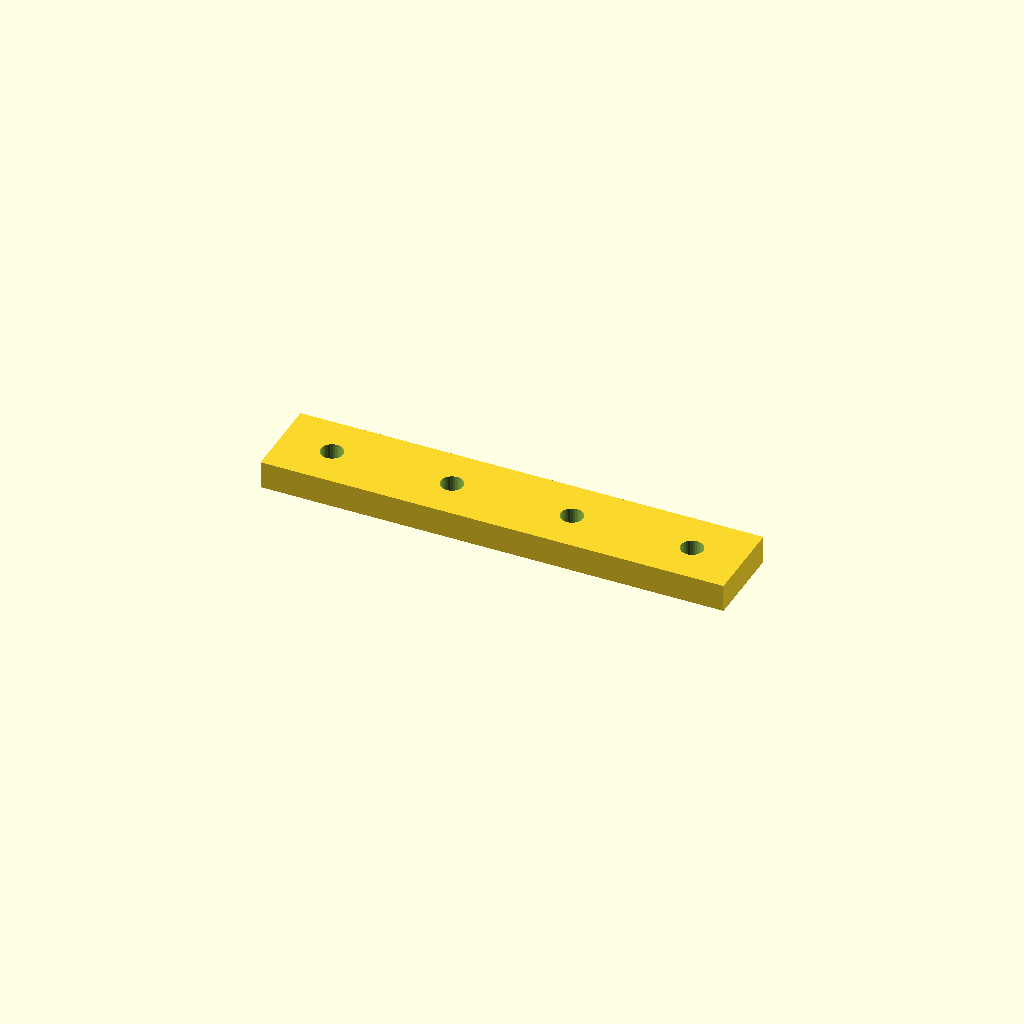
Cell 1 — every parameter at its default value.
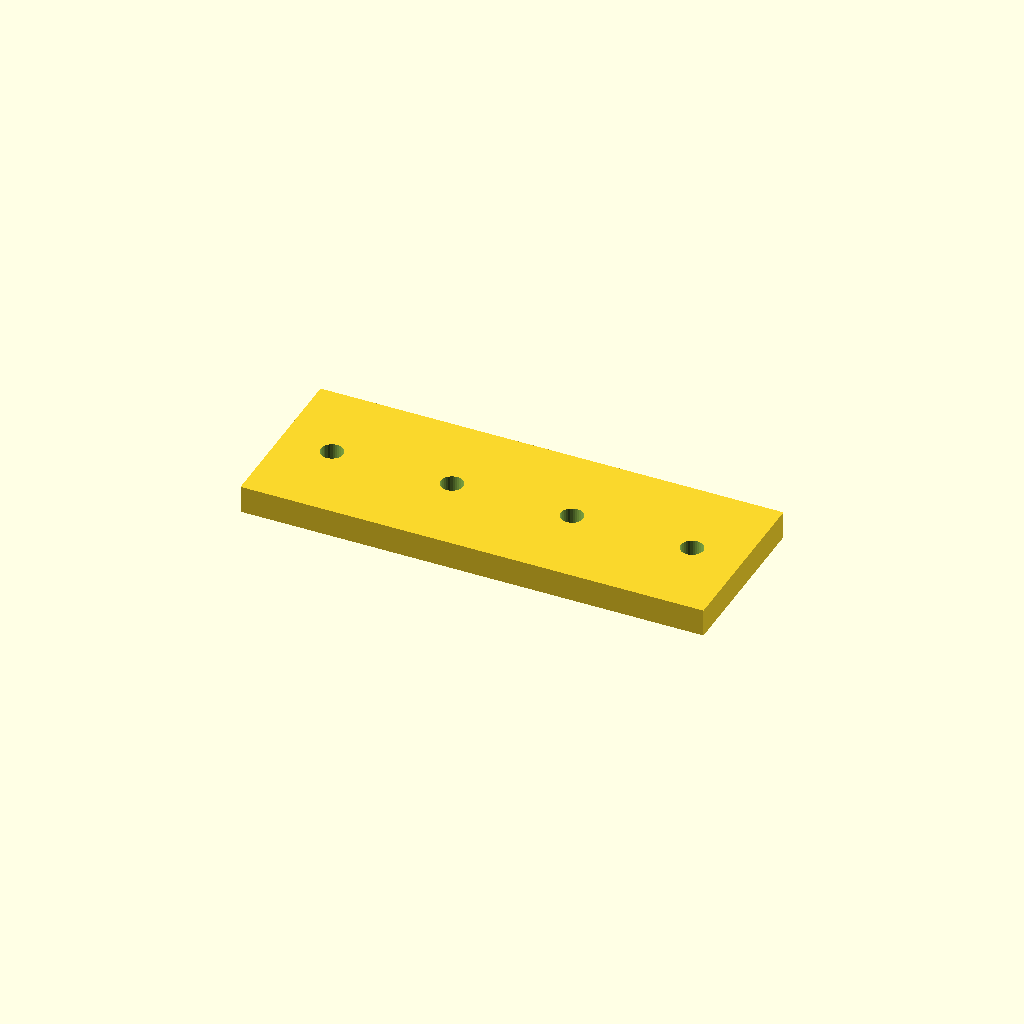
Cell 2: the same model with bar_w = 50.
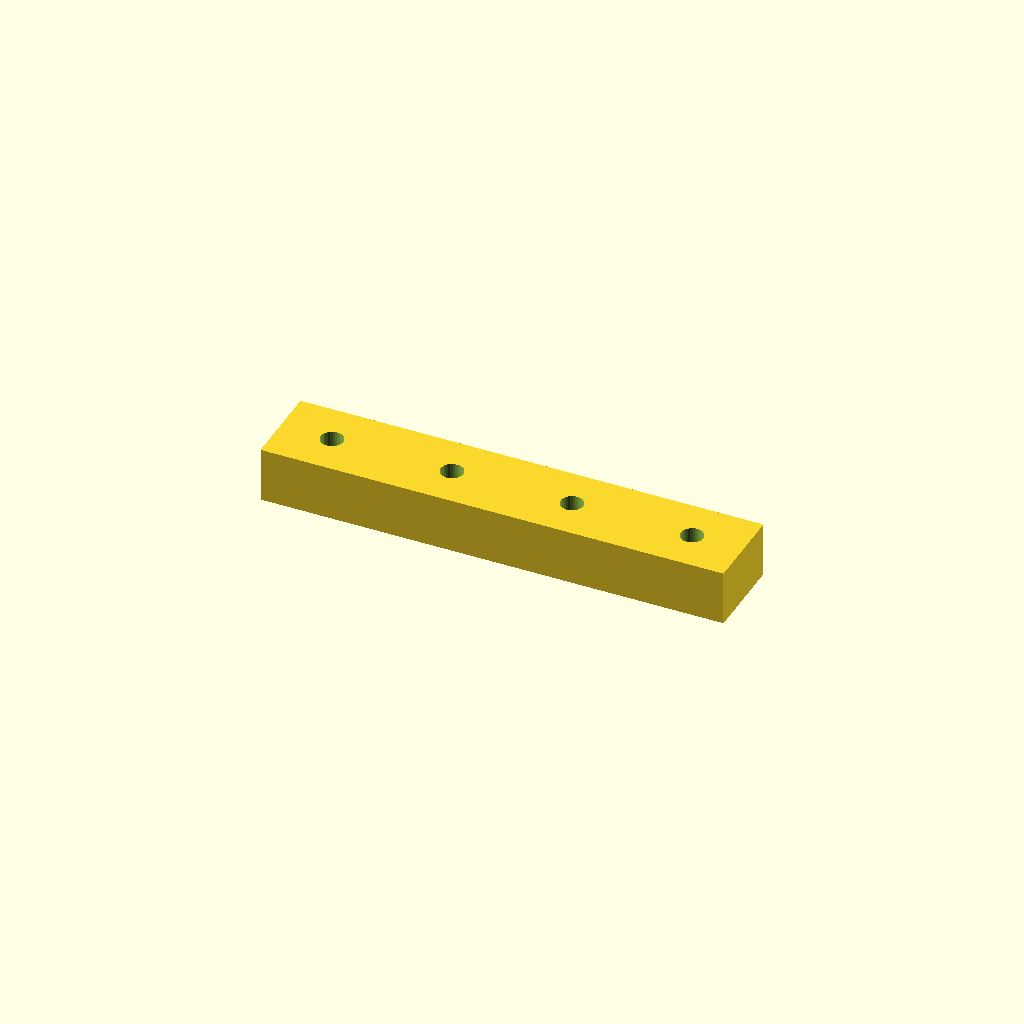
Cell 3: the same model with bar_t = 16.
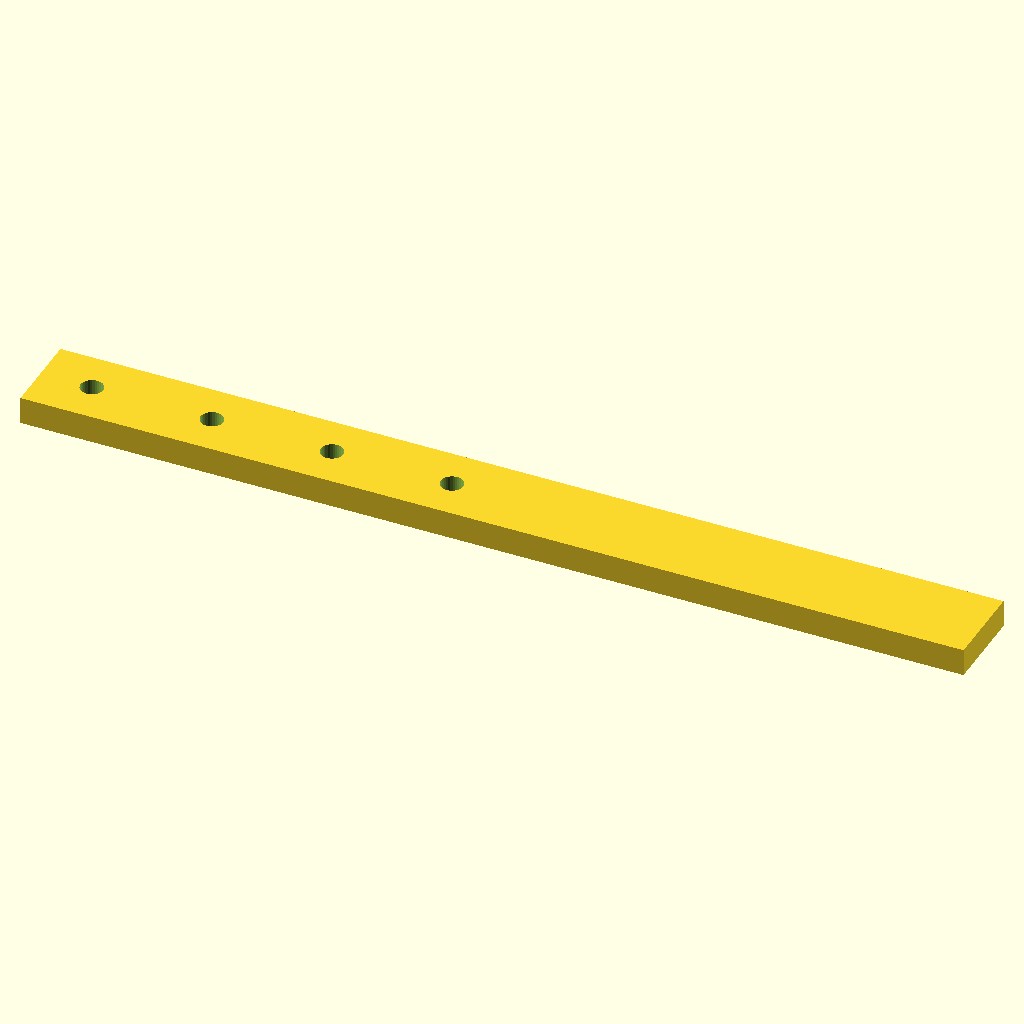
Cell 4: holes = 8 (everything else at default).
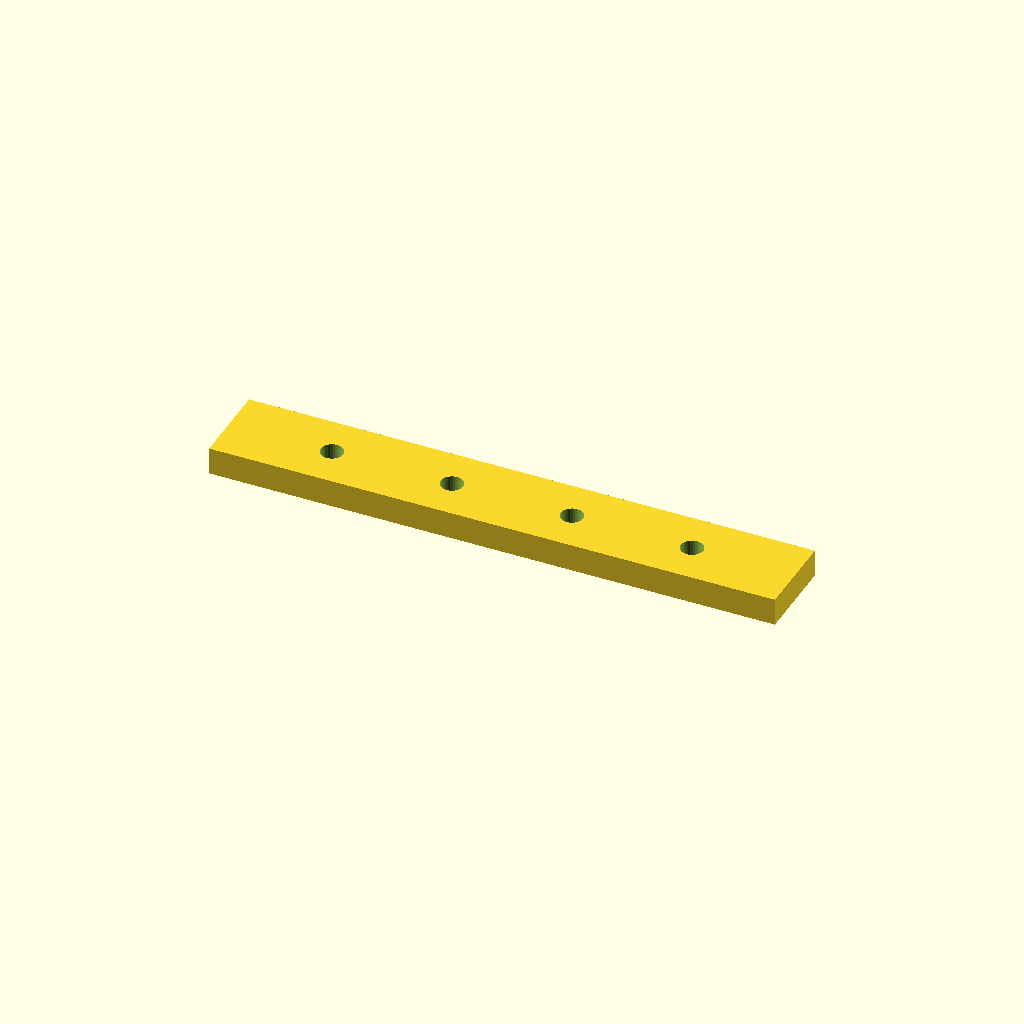
Cell 5: the same model with edge = 30.
One fixed orthographic camera (rotation 55°, 0°, 25°; colour scheme Cornfield) for every cell.
OpenSCAD source file optional_data/data/place1/ventrows/part_0170.scad:
$fn = 32;

// ----------------------------------------------------------------------
// Hole bar, 4 x Ø6.6
// skip layout, 15 mm edge offset
// ----------------------------------------------------------------------

// --- parameters (mm) ---
bar_w = 25;         // bar width (Y)
bar_t = 8;          // bar thickness (Z)
holes = 4;          // holes per row
hole_d = 6.6;       // hole diameter
edge = 15;          // offset from the bar end to the first hole
grid_pitch = 17.5;  // grid the bar was laid out on

// --- derived feature positions (mm) ---
pitch = grid_pitch * 2;       // = 35   holes sit every other grid slot
span = (holes - 1) * pitch;   // = 105   distance between the end holes
bar_l = span + 2 * edge;      // = 135   overall bar length
start_x = -bar_l / 2 + edge;  // = -52.5   X of the first hole
feature_centers = [
  [start_x + 0 * pitch, 0],
  [start_x + 1 * pitch, 0],
  [start_x + 2 * pitch, 0],
  [start_x + 3 * pitch, 0]
];   // hole centres of the first row

// bar with one row of holes, drilled from feature_centers
difference() {
  translate([-bar_l / 2, -bar_w / 2, -bar_t / 2]) cube([bar_l, bar_w, bar_t]);
  for (centre = feature_centers)
    translate([centre[0], centre[1], 0])
      cylinder(d = hole_d, h = bar_t + 2, center = true);
}
Parameter table extracted from the source (name, type, default, range or options):
bar_w: number, default 25
bar_t: number, default 8
holes: number, default 4
hole_d: number, default 6.6
edge: number, default 15
grid_pitch: number, default 17.5
